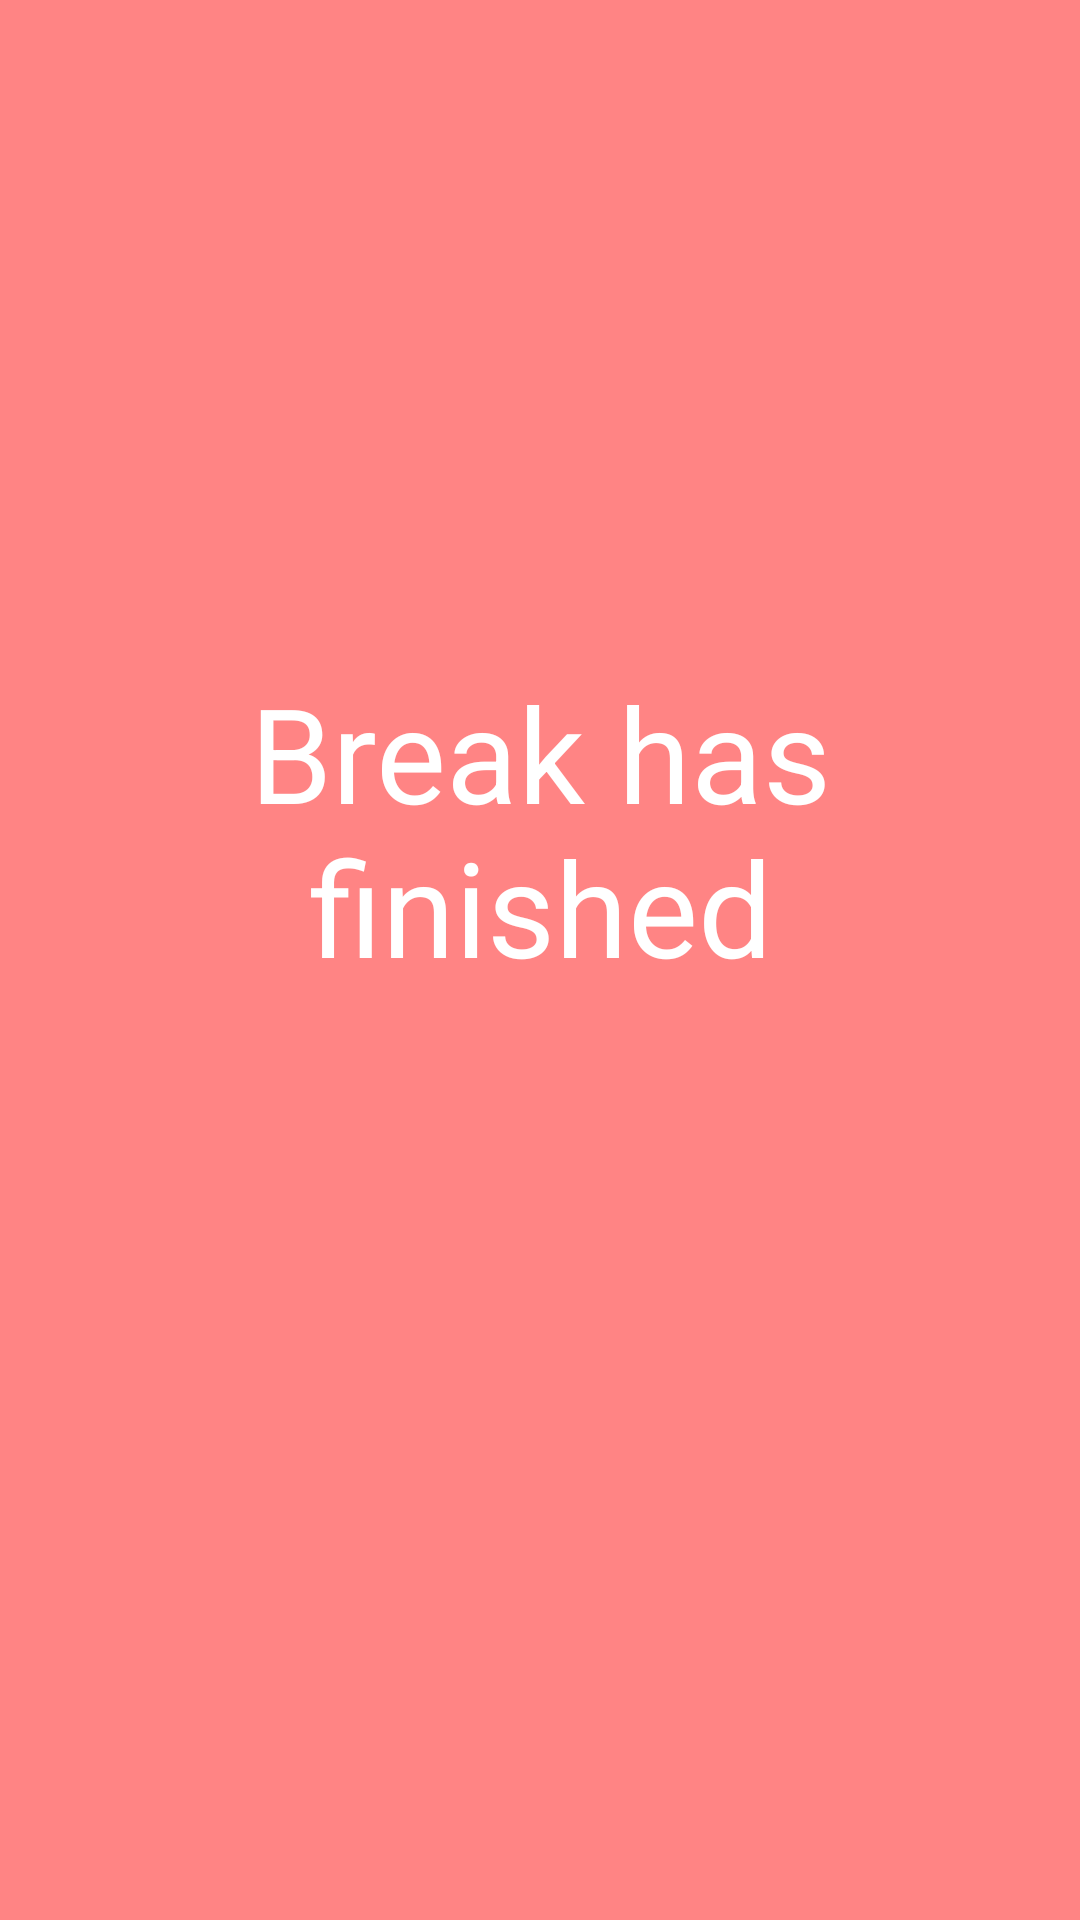

Write the Android layout XML for this screen, with the resource values it uses.
<!-- AndroidManifest.xml: application theme AppTheme -->
<!-- res/layout/exercise_break_splash.xml -->
<?xml version="1.0" encoding="utf-8"?>
<LinearLayout xmlns:android="http://schemas.android.com/apk/res/android"
    xmlns:tools="http://schemas.android.com/tools"
    android:layout_width="match_parent"
    android:layout_height="match_parent"
    android:background="@color/colorAccent"
    android:gravity="center"
    android:orientation="vertical"
    android:padding="@dimen/default_padding"
    tools:context="com.morcinek.workout.exercise.ExerciseActivity">

    <TextView
        android:layout_width="wrap_content"
        android:layout_height="wrap_content"
        android:gravity="center"
        android:text="@string/break_splash_text"
        android:textColor="@color/textWhite"
        android:textSize="44sp" />

    <TextView
        android:id="@+id/breakSplashText"
        android:layout_width="wrap_content"
        android:layout_height="wrap_content"
        android:layout_marginTop="@dimen/big_margin"
        android:gravity="center"
        android:textColor="@color/textWhite"
        android:textSize="34sp" />

</LinearLayout>
<!-- resources referenced by this layout -->
<resources>
  <color name="colorAccent">#FF8484</color>
  <color name="textWhite">#FFFFFF</color>
  <dimen name="big_margin">42dp</dimen>
  <dimen name="default_padding">16dp</dimen>
  <string name="break_splash_text">Break has finished</string>
  <style name="AppTheme" parent="Theme.AppCompat.Light.DarkActionBar">
          
          <item name="colorPrimary">@color/colorPrimary</item>
          <item name="colorPrimaryDark">@color/colorPrimaryDark</item>
          <item name="colorAccent">@color/colorAccent</item>
  
          <item name="windowActionBar">false</item>
          <item name="windowNoTitle">true</item>
          <item name="preferenceTheme">@style/PreferenceThemeOverlay.v14.Material</item>
      </style>
  <color name="colorPrimary">#2374AB</color>
  <color name="colorPrimaryDark">#1A557D</color>
</resources>
